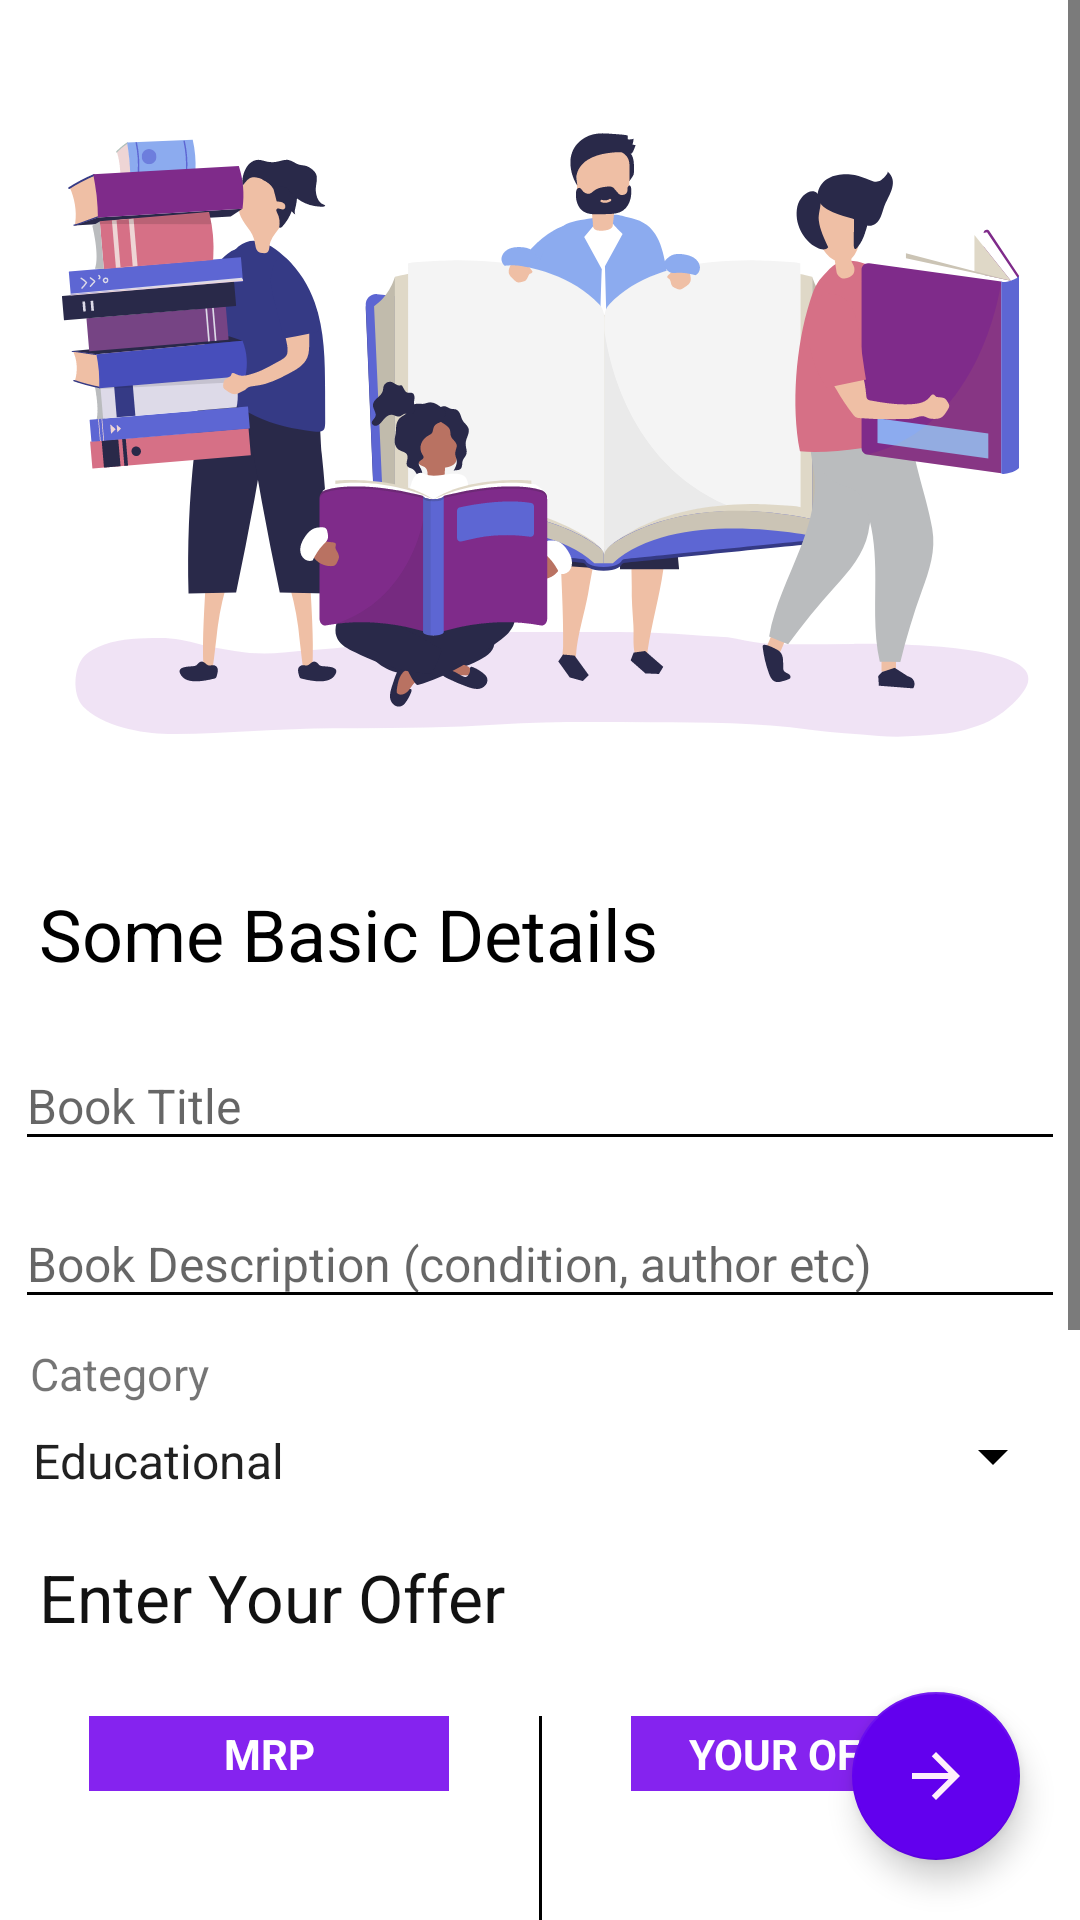

Write the Android layout XML for this screen, with the resource values it uses.
<!-- AndroidManifest.xml: application theme AppTheme -->
<!-- res/layout/fragment_publish_details.xml -->
<?xml version="1.0" encoding="utf-8"?>
<RelativeLayout xmlns:android="http://schemas.android.com/apk/res/android"
    xmlns:tools="http://schemas.android.com/tools"
    android:layout_width="match_parent"
    android:layout_height="match_parent"
    tools:context=".sell.PublishDetails">

    <ScrollView
        android:layout_width="match_parent"
        android:layout_height="match_parent"
        android:background="#ffffff">

        <LinearLayout
            android:layout_width="match_parent"
            android:layout_height="match_parent"
            android:orientation="vertical">

            <ImageView
                android:layout_width="match_parent"
                android:layout_height="280dp"
                android:adjustViewBounds="true"
                android:padding="8dp"
                android:scaleType="centerCrop"
                android:src="@drawable/ic_personbook" />

            <TextView
                android:layout_width="match_parent"
                android:layout_height="wrap_content"
                android:layout_marginStart="3dp"
                android:layout_marginTop="5dp"
                android:padding="10dp"
                android:text="Some Basic Details"
                android:textColor="#000000"
                android:textSize="24sp" />

            <com.google.android.material.textfield.TextInputLayout
                android:layout_width="match_parent"
                android:layout_height="wrap_content"
                android:layout_marginStart="5dp"
                android:layout_marginTop="5dp"
                android:layout_marginEnd="5dp"
                android:background="#ffffff">

                <com.google.android.material.textfield.TextInputEditText
                    android:id="@+id/title"
                    android:layout_width="match_parent"
                    android:layout_height="wrap_content"
                    android:hint="Book Title"
                    android:inputType="text"
                    android:lines="1"
                    android:maxLength="35"
                    android:paddingTop="5dp"
                    android:textColorHint="#000000"
                    android:textSize="16sp" />

            </com.google.android.material.textfield.TextInputLayout>

            <com.google.android.material.textfield.TextInputLayout
                android:layout_width="match_parent"
                android:layout_height="wrap_content"
                android:layout_marginStart="5dp"
                android:layout_marginTop="8dp"
                android:layout_marginEnd="5dp"
                android:background="#ffffff">

                <com.google.android.material.textfield.TextInputEditText
                    android:id="@+id/description"
                    android:layout_width="match_parent"
                    android:layout_height="wrap_content"
                    android:hint="Book Description (condition, author etc)"
                    android:inputType="text"
                    android:maxLength="500"
                    android:paddingTop="5dp"
                    android:textColorHint="#000000"
                    android:textSize="16sp" />

            </com.google.android.material.textfield.TextInputLayout>

            <TextView
                android:layout_width="match_parent"
                android:layout_height="wrap_content"
                android:layout_marginStart="5dp"
                android:layout_marginTop="8dp"
                android:layout_marginEnd="5dp"
                android:paddingStart="5dp"
                android:text="Category"
                android:textSize="15sp" />

            <Spinner
                android:id="@+id/category"
                android:layout_width="match_parent"
                android:layout_height="wrap_content"
                android:layout_marginStart="3dp"
                android:layout_marginTop="5dp"
                android:layout_marginEnd="5dp"
                android:entries="@array/book_category"
                android:paddingTop="3dp" />

            <TextView
                android:layout_width="match_parent"
                android:layout_height="wrap_content"
                android:layout_marginStart="5dp"
                android:layout_marginTop="10dp"
                android:layout_marginBottom="10dp"
                android:paddingStart="8dp"
                android:paddingTop="10dp"
                android:text="Enter Your Offer"
                android:textColor="#ED000000"
                android:textSize="22sp" />

            <LinearLayout
                android:layout_width="match_parent"
                android:layout_height="wrap_content"
                android:layout_marginTop="15dp"
                android:orientation="horizontal">

                <LinearLayout
                    android:layout_width="match_parent"
                    android:layout_height="wrap_content"
                    android:layout_weight="1"
                    android:orientation="vertical">

                    <TextView
                        android:layout_width="120dp"
                        android:layout_height="25dp"
                        android:layout_gravity="center_horizontal"
                        android:background="@drawable/rect_button"
                        android:gravity="center"
                        android:text="MRP"
                        android:textColor="#ffffff"
                        android:textStyle="bold" />

                    <EditText
                        android:id="@+id/mrp"
                        android:layout_width="match_parent"
                        android:layout_height="wrap_content"
                        android:layout_gravity="center_horizontal"
                        android:layout_marginStart="15dp"
                        android:layout_marginTop="35dp"
                        android:layout_marginEnd="15dp"
                        android:gravity="center"
                        android:hint="Rs 1000"
                        android:inputType="number"
                        android:textColor="#000000" />

                </LinearLayout>

                <View
                    android:layout_width="1dp"
                    android:layout_height="match_parent"
                    android:layout_gravity="end"
                    android:background="#000000" />

                <LinearLayout
                    android:layout_width="match_parent"
                    android:layout_height="wrap_content"
                    android:layout_weight="1"
                    android:orientation="vertical">

                    <TextView
                        android:layout_width="120dp"
                        android:layout_height="25dp"
                        android:layout_gravity="center_horizontal"
                        android:background="@drawable/rect_button"
                        android:gravity="center"
                        android:text="YOUR OFFER"
                        android:textColor="#ffffff"
                        android:textStyle="bold" />

                    <EditText
                        android:id="@+id/offered_price"
                        android:layout_width="match_parent"
                        android:layout_height="wrap_content"
                        android:layout_gravity="center_horizontal"
                        android:layout_marginStart="15dp"
                        android:layout_marginTop="35dp"
                        android:layout_marginEnd="15dp"
                        android:gravity="center"
                        android:hint="Rs 500"
                        android:inputType="number"
                        android:textColor="#000000" />

                </LinearLayout>

            </LinearLayout>

            <TextView
                android:layout_width="match_parent"
                android:layout_height="wrap_content"
                android:layout_marginStart="5dp"
                android:layout_marginTop="20dp"
                android:padding="8dp"
                android:text="Whats your Location ?"
                android:textColor="#ED000000"
                android:textSize="22sp" />

            <EditText
                android:id="@+id/location"
                android:layout_width="match_parent"
                android:layout_height="wrap_content"
                android:layout_margin="8dp"
                android:layout_marginStart="5dp"
                android:layout_marginEnd="5dp"
                android:hint="For Eg  -:  Karol Bagh"
                android:inputType="textCapWords|text"
                android:textColor="#000000" />

            <TextView
                android:layout_width="match_parent"
                android:layout_height="wrap_content"
                android:layout_marginStart="5dp"
                android:layout_marginTop="20dp"
                android:padding="8dp"
                android:text="Whats your City ?"
                android:textColor="#ED000000"
                android:textSize="22sp" />

            <EditText
                android:id="@+id/city"
                android:layout_width="match_parent"
                android:layout_height="wrap_content"
                android:layout_margin="8dp"
                android:layout_marginStart="5dp"
                android:layout_marginEnd="5dp"
                android:hint="For Eg  -:  New Delhi"
                android:inputType="textCapWords|text"
                android:textColor="#000000" />


            <com.google.android.material.textfield.TextInputLayout
                android:layout_width="match_parent"
                android:layout_height="wrap_content"
                android:layout_marginStart="5dp"
                android:layout_marginTop="5dp"
                android:layout_marginEnd="5dp"
                android:background="#ffffff">

            </com.google.android.material.textfield.TextInputLayout>

        </LinearLayout>

    </ScrollView>

    <com.google.android.material.floatingactionbutton.FloatingActionButton
        android:id="@+id/book_photo_fab"
        android:layout_width="wrap_content"
        android:layout_height="wrap_content"
        android:layout_alignParentRight="true"
        android:layout_alignParentBottom="true"
        android:layout_margin="20dp"
        android:clickable="true"
        android:focusable="true"
        android:src="@drawable/ic_arrow_forward_black_24dp" />

</RelativeLayout>
<!-- resources referenced by this layout -->
<resources>
  <array name="book_category">
          <item>Educational</item>
          <item>Novel</item>
          <item>Notes</item>
          <item>Comics</item>
  
      </array>
  <!-- drawable ic_arrow_forward_black_24dp (drawable) -->
  <vector xmlns:android="http://schemas.android.com/apk/res/android"
      android:width="24dp"
      android:height="24dp"
      android:tint="#FFEFFC"
      android:viewportWidth="24.0"
      android:viewportHeight="24.0">
      <path
          android:fillColor="#FF000000"
          android:pathData="M12,4l-1.41,1.41L16.17,11H4v2h12.17l-5.58,5.59L12,20l8,-8z" />
  </vector>
  <!-- drawable ic_personbook: vector/xml drawable (drawable, 53116 chars, omitted) -->
  <!-- drawable rect_button (drawable) -->
  <?xml version="1.0" encoding="utf-8"?>
  <shape xmlns:android="http://schemas.android.com/apk/res/android"
      android:shape="rectangle">
      <solid android:color="#8523EF"/>
  
  </shape>
  <style name="AppTheme" parent="Theme.AppCompat.Light.NoActionBar">
          
          <item name="colorPrimary">@color/colorPrimary</item>
          <item name="colorPrimaryDark">@color/colorPrimaryDark</item>
          <item name="colorAccent">@color/colorAccent</item>
          <item name="android:textColorSecondary">@android:color/black</item>
      </style>
  <color name="colorPrimary">#6200EE</color>
  <color name="colorPrimaryDark">#6718F3</color>
  <color name="colorAccent">#6200EE</color>
</resources>
